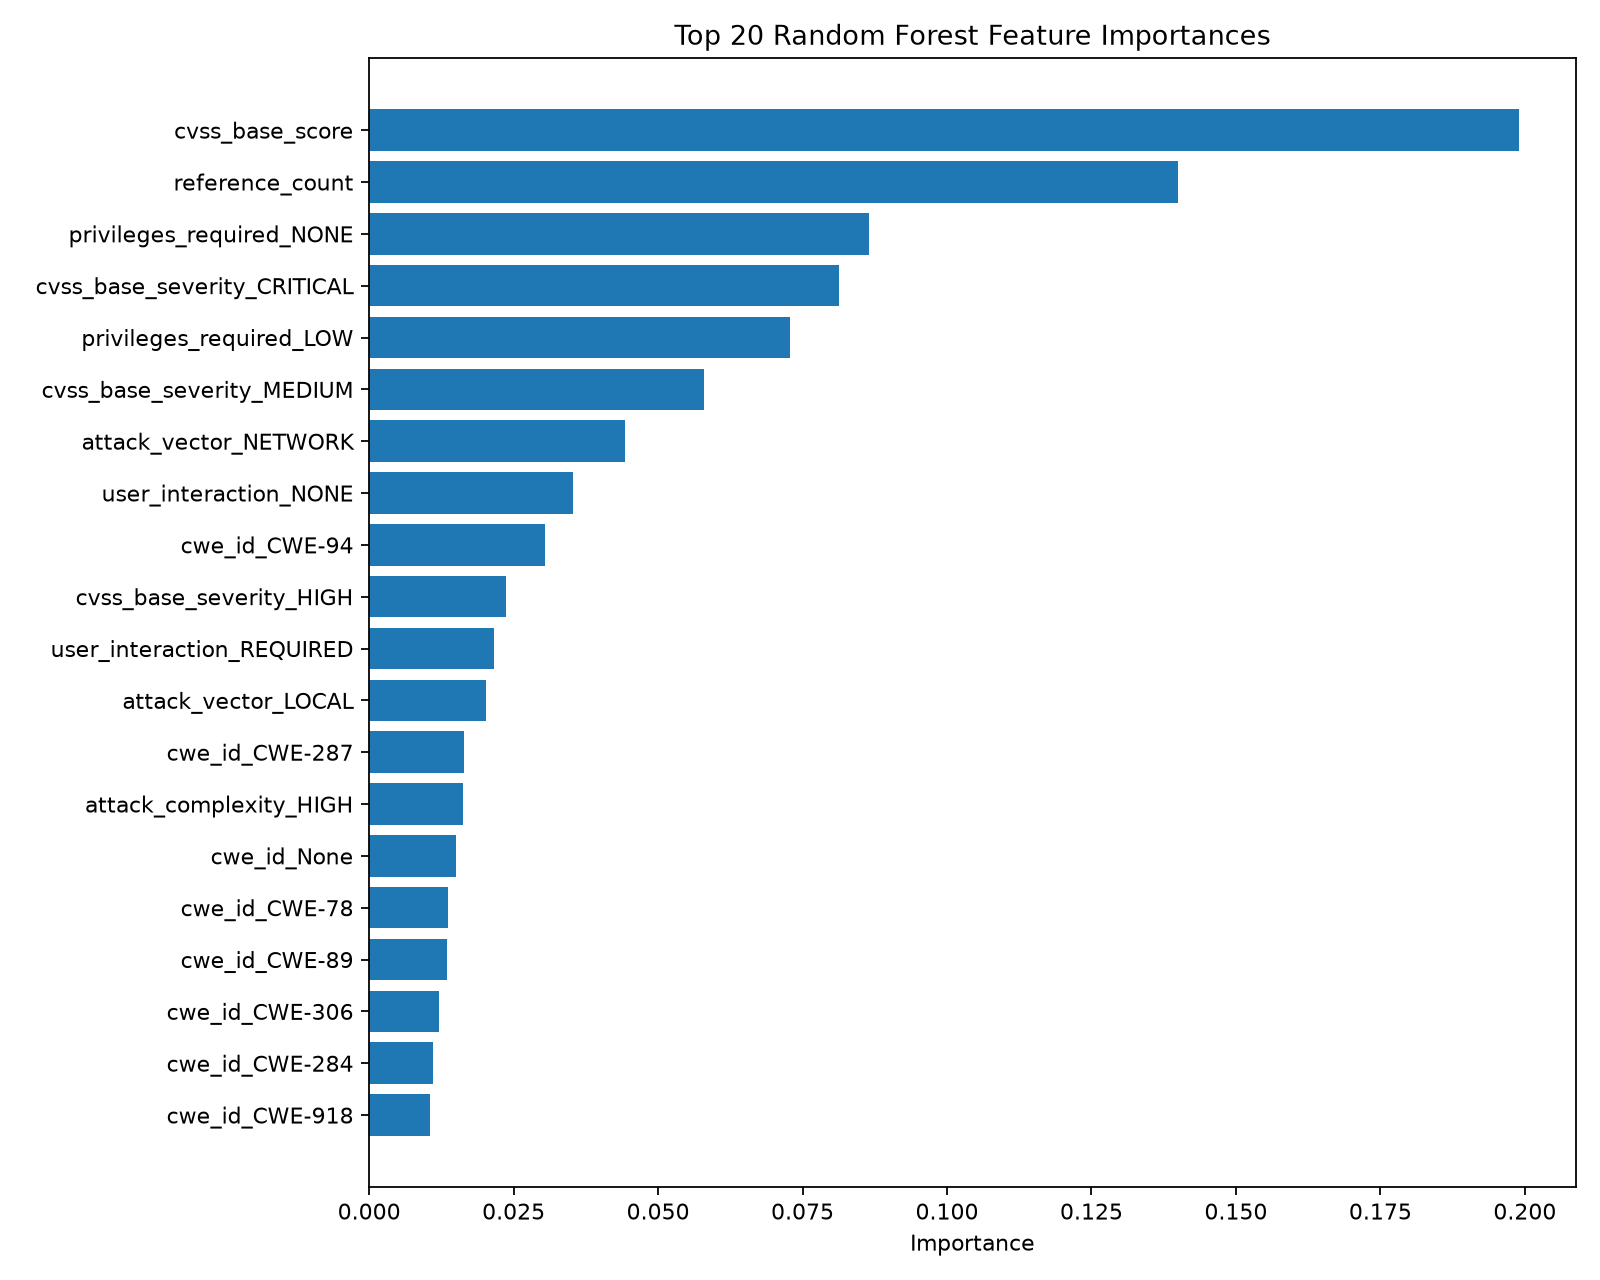

The file beside this chart, header and first rows:
feature, importance
cvss_base_score, 0.1989
reference_count, 0.1399
privileges_required_NONE, 0.08649
cvss_base_severity_CRITICAL, 0.08137
privileges_required_LOW, 0.07275
cvss_base_severity_MEDIUM, 0.05796
attack_vector_NETWORK, 0.04422
user_interaction_NONE, 0.03525
cwe_id_CWE-94, 0.03041
cvss_base_severity_HIGH, 0.02376
user_interaction_REQUIRED, 0.02161
attack_vector_LOCAL, 0.02023
cwe_id_CWE-287, 0.01644
attack_complexity_HIGH, 0.01621
cwe_id_None, 0.01508
cwe_id_CWE-78, 0.01369
cwe_id_CWE-89, 0.01346
cwe_id_CWE-306, 0.01215
cwe_id_CWE-284, 0.01096
cwe_id_CWE-918, 0.01055
cwe_id_CWE-305, 0.01053
attack_complexity_LOW, 0.009304
privileges_required_HIGH, 0.006481
cwe_id_CWE-79, 0.005746
cvss_base_severity_LOW, 0.00548
cwe_id_CWE-862, 0.004748
user_interaction_PASSIVE, 0.00454
cwe_id_CWE-22, 0.003574
published_month, 0.003246
attack_vector_ADJACENT_NETWORK, 0.002798
cwe_id_CWE-863, 0.001926
cwe_id_CWE-200, 0.001859
cwe_id_CWE-639, 0.001417
cwe_id_CWE-20, 0.001286
user_interaction_ACTIVE, 0.001178
cwe_id_CWE-416, 0.001168
cwe_id_CWE-74, 0.00116
cwe_id_CWE-269, 0.001032
cwe_id_CWE-787, 0.001019
cwe_id_CWE-400, 0.0008884
cwe_id_CWE-502, 0.0008422
cwe_id_CWE-770, 0.0008194
cwe_id_CWE-125, 0.0007893
cwe_id_CWE-119, 0.000787
cwe_id_CWE-434, 0.0006198
cwe_id_NVD-CWE-noinfo, 0.0005744
cwe_id_CWE-122, 0.000515
attack_vector_ADJACENT, 0.0005092
cwe_id_CWE-190, 0.0004051
cwe_id_CWE-266, 0.0003598
cwe_id_CWE-352, 0.000284
cwe_id_CWE-347, 0.0002513
cwe_id_CWE-121, 0.0002347
cwe_id_CWE-73, 0.0001991
cwe_id_CWE-798, 0.0001907
cwe_id_CWE-476, 0.0001318
cwe_id_CWE-295, 0.0001238
cwe_id_CWE-693, 0.0001136
cwe_id_CWE-285, 0.0001134
cwe_id_CWE-77, 0.0001012
... 294 more rows
